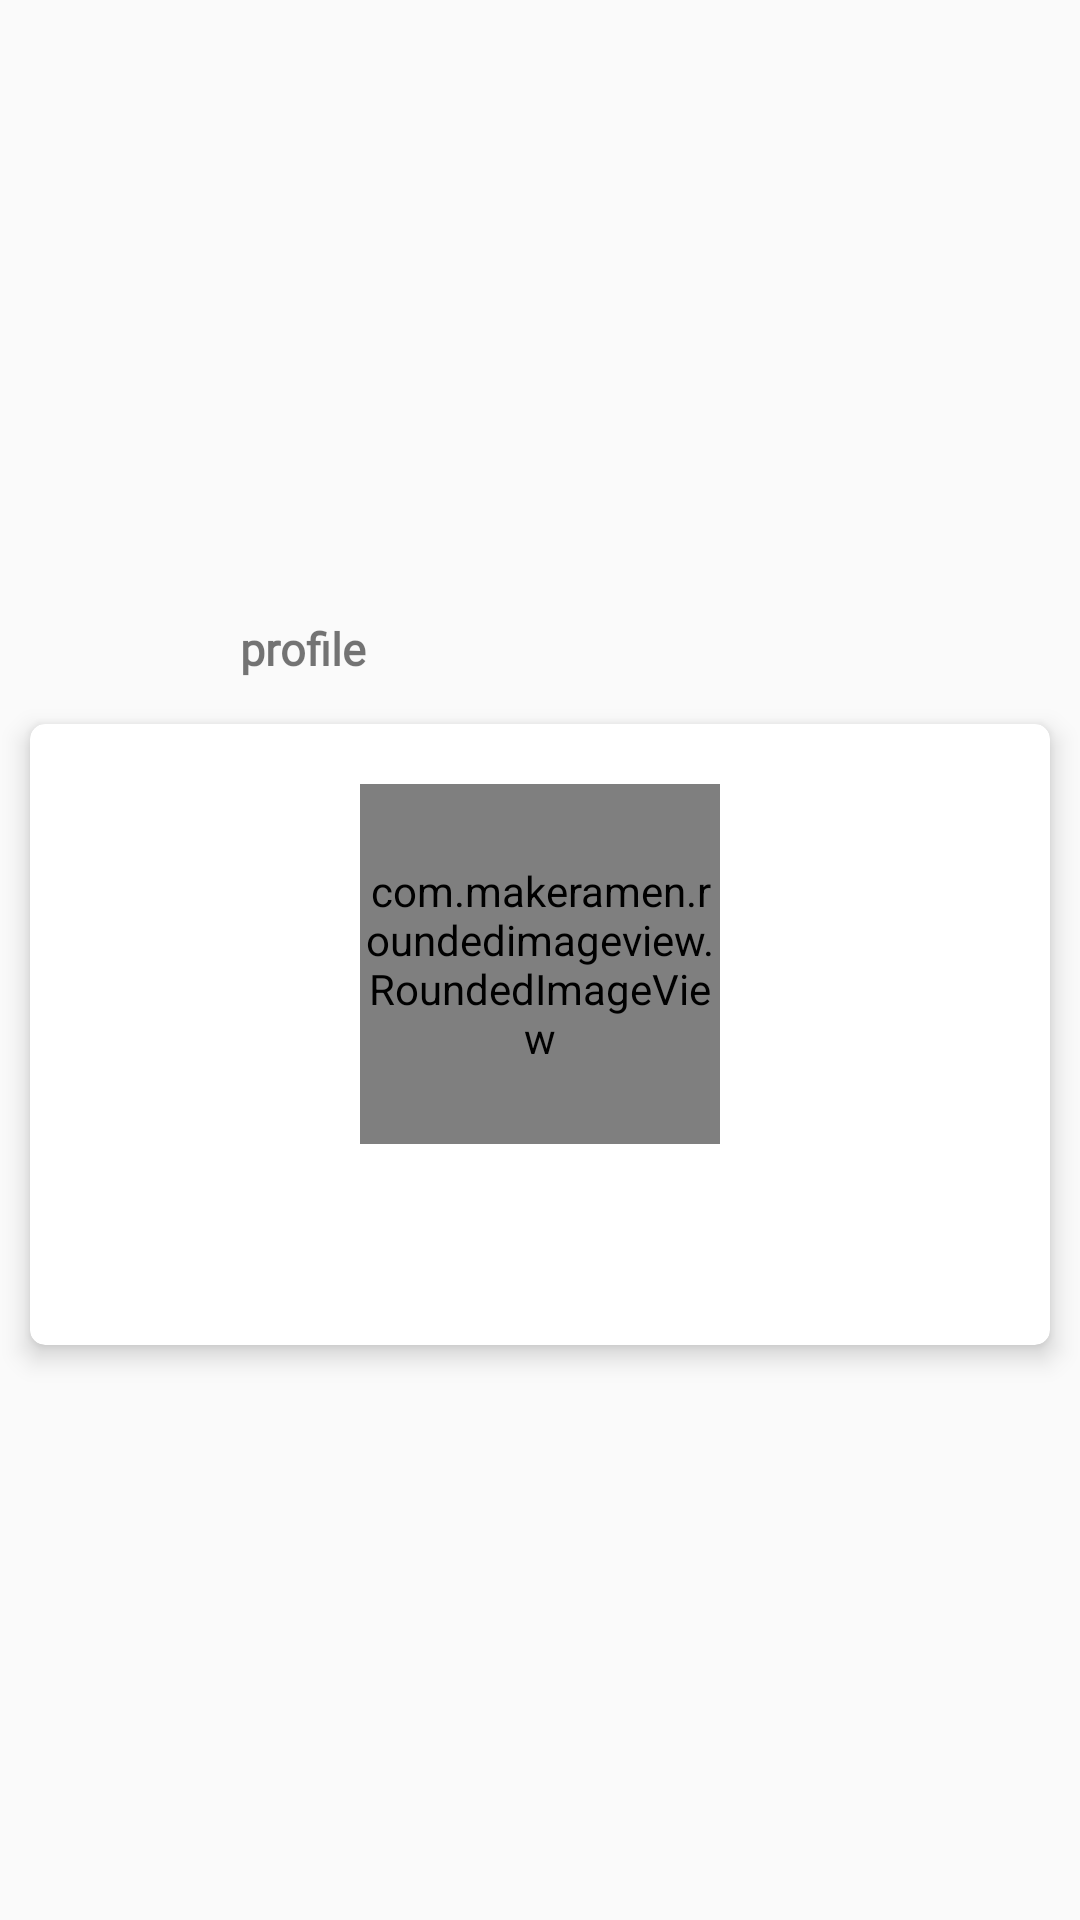

Write the Android layout XML for this screen, with the resource values it uses.
<!-- AndroidManifest.xml: application theme Theme.HandsonFirebase -->
<!-- res/layout/activity_profile.xml -->
<?xml version="1.0" encoding="utf-8"?>
<LinearLayout xmlns:android="http://schemas.android.com/apk/res/android"
    android:layout_width="match_parent"
    android:layout_height="wrap_content"
    android:gravity="center"
    xmlns:app="http://schemas.android.com/apk/res-auto"
    xmlns:tool="http://schemas.android.com/tools"
    android:orientation="vertical">
    <LinearLayout
        android:layout_width="match_parent"
        android:layout_height="50dp"
        android:gravity="center_vertical"
        android:orientation="horizontal">
        <ImageView
            android:layout_width="0dp"
            android:layout_weight="0.5"
            android:layout_height="32dp"
            android:src="@drawable/ic_back"
            android:padding="5dp"
            android:layout_marginStart="10dp"
            android:id="@+id/imageBack"/>
        <TextView
            android:layout_width="0dp"
            android:layout_weight="2"
            android:layout_height="wrap_content"
            android:text="@string/profile"
            android:textStyle="bold"
            android:fontFamily="@font/gilroy_light"
            android:textSize="15sp" />
    </LinearLayout>


    <androidx.cardview.widget.CardView
        android:layout_width="match_parent"
        android:layout_height="wrap_content"
        android:padding="10dp"
        android:layout_marginStart="10dp"
        android:layout_marginEnd="10dp"
        app:cardElevation="5dp"
        app:cardCornerRadius="5dp">
       <LinearLayout
            android:layout_width="match_parent"
            android:layout_height="wrap_content"
            android:orientation="vertical"
           android:padding="10dp"
            android:gravity="center">
           <com.makeramen.roundedimageview.RoundedImageView
               android:id="@+id/userImage"
               android:layout_width="120dp"
               android:layout_height="120dp"
               android:layout_marginStart="10dp"
               android:layout_marginEnd="10dp"
               android:layout_marginTop="10dp"
               android:src="@mipmap/ic_launcher"
               app:riv_border_color="@color/colorPrimary"
               app:riv_border_width="1dp"
               app:riv_corner_radius="20dp" />


           <LinearLayout
               android:layout_width="match_parent"
               android:layout_height="wrap_content"
               android:gravity="center"
               android:padding="10dp"
               android:orientation="vertical">
               <EditText
                   android:id="@+id/userName"
                   android:layout_width="match_parent"
                   android:layout_height="wrap_content"
                   android:background="@color/white"
                   android:layout_marginTop="10dp"
                   android:textAlignment="center"
                   android:fontFamily="@font/gilroy_light"
                   android:textSize="20sp"
                   android:maxLines="1"
                   tool:text="@string/Garruk" />
               <Button
                   android:id="@+id/btn_save"
                   android:layout_width="wrap_content"
                   android:layout_height="wrap_content"
                   android:layout_margin="15dp"
                   android:layout_marginEnd="2dp"
                   android:visibility="gone"
                   android:background="@color/colorDarkGray"
                   android:text="@string/save"
                   android:textColor="#64FFDA" />
               <ProgressBar
                   android:layout_width="wrap_content"
                   android:layout_height="wrap_content"
                   android:visibility="gone"
                   android:indeterminateTint="@color/design_default_color_primary_dark"
                   android:id="@+id/progressBar"/>

           </LinearLayout>
        </LinearLayout>
    </androidx.cardview.widget.CardView>
</LinearLayout>
<!-- resources referenced by this layout -->
<resources>
  <string name="Garruk">Garruk</string>
  <string name="profile">profile</string>
  <string name="save">save</string>
  <style name="Theme.HandsonFirebase" parent="Theme.MaterialComponents.DayNight.Bridge">
          
          <item name="colorPrimary">@color/purple_500</item>
          <item name="colorPrimaryVariant">@color/purple_700</item>
          <item name="colorOnPrimary">@color/white</item>
          
          <item name="colorSecondary">@color/teal_200</item>
          <item name="colorSecondaryVariant">@color/teal_700</item>
          <item name="colorOnSecondary">@color/black</item>
          
          <item name="android:statusBarColor" tools:targetApi="l">?attr/colorPrimaryVariant</item>
          
      </style>
  <!-- not gathered from this repository: default colours our renderer supplied (Android Studio template values) -->
  <color name="purple_500">#FF6200EE</color>
  <color name="purple_700">#FF3700B3</color>
  <color name="teal_200">#FF03DAC5</color>
  <color name="teal_700">#FF018786</color>
  <color name="black">#FF000000</color>
  <color name="white">#FFFFFFFF</color>
  <color name="colorPrimary">#FF6200EE</color>
</resources>
